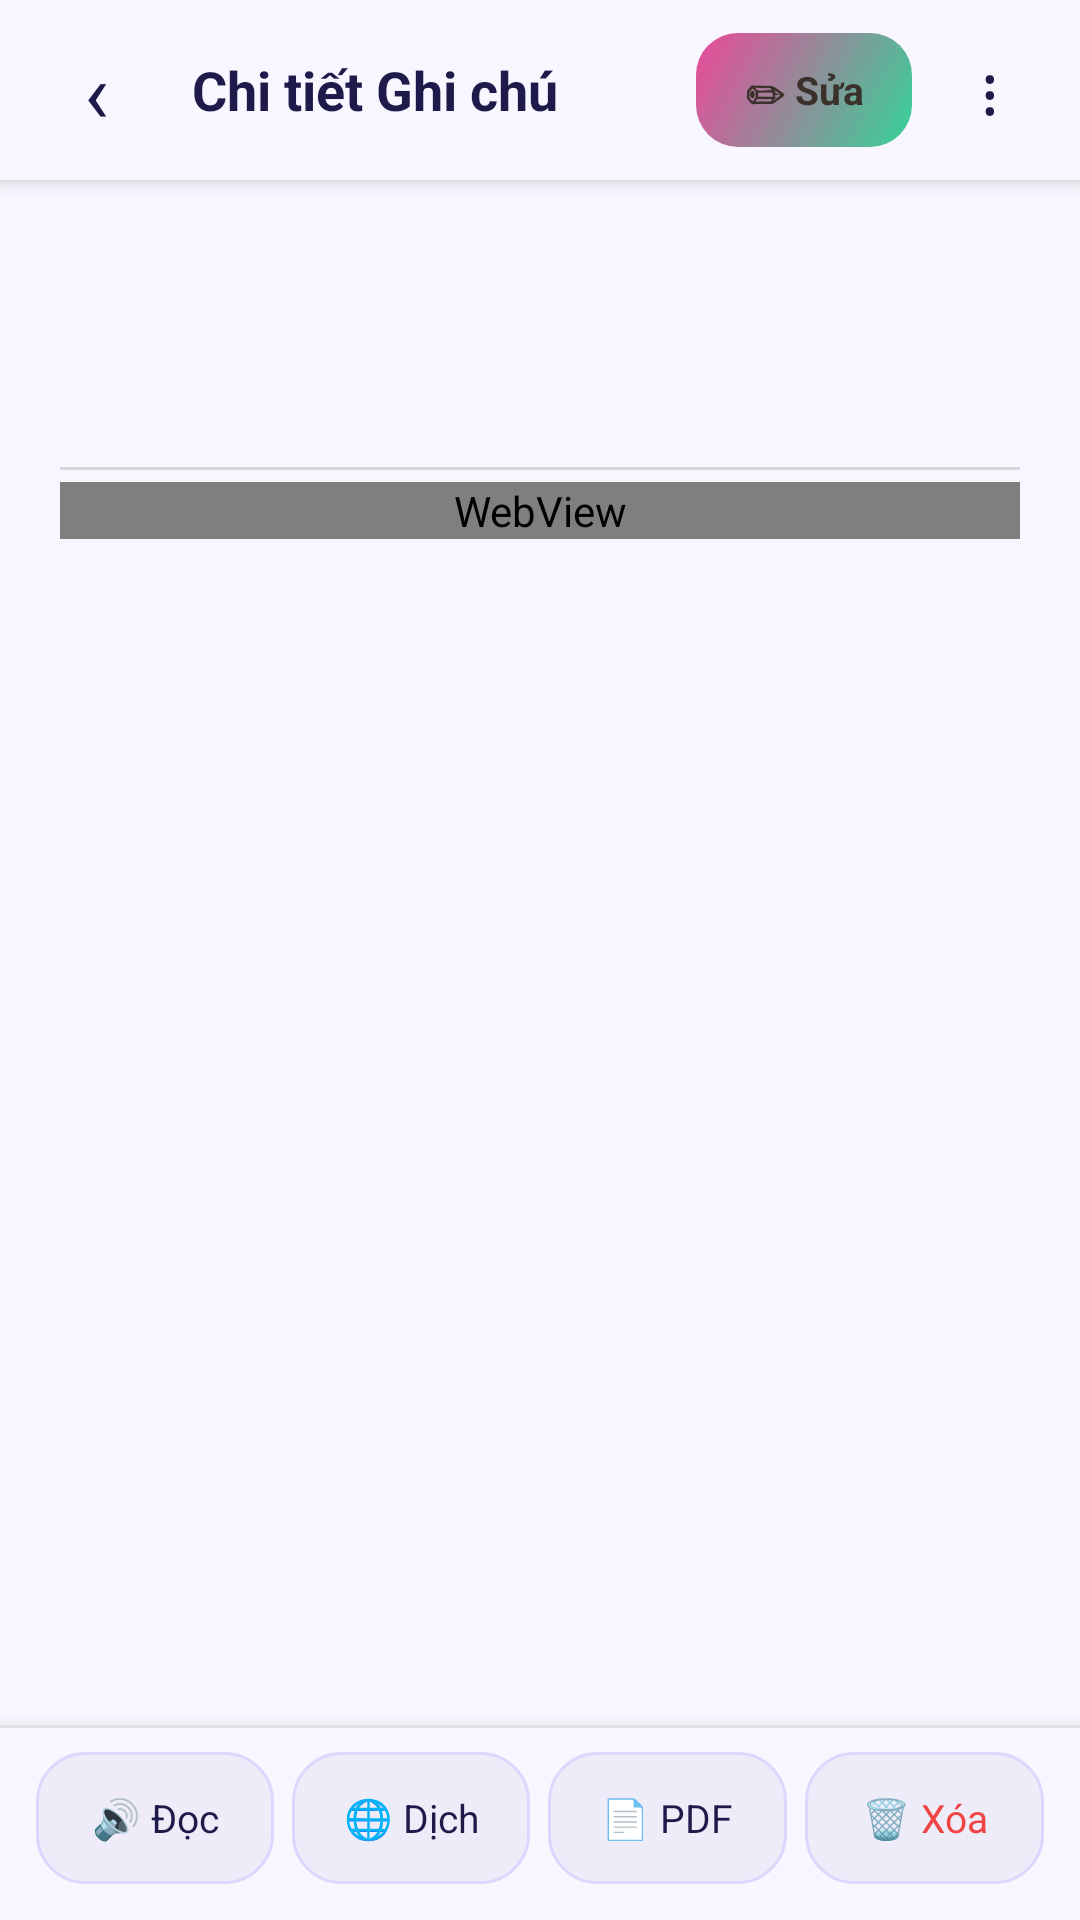

Reconstruct the res/layout file that produces this screen, plus the resources it refers to.
<!-- AndroidManifest.xml: application theme Theme.NoteApp -->
<!-- res/layout/activity_note_detail.xml -->
<?xml version="1.0" encoding="utf-8"?>
<LinearLayout xmlns:android="http://schemas.android.com/apk/res/android"
    android:layout_width="match_parent"
    android:layout_height="match_parent"
    android:orientation="vertical"
    android:background="@color/bg_app"
    android:fitsSystemWindows="true">

    
    <RelativeLayout
        android:id="@+id/appBarDetail"
        android:layout_width="match_parent"
        android:layout_height="60dp"
        android:paddingHorizontal="8dp"
        android:background="@color/bg_app"
        android:elevation="4dp">

        
        <TextView
            android:id="@+id/txtBack"
            android:layout_width="48dp"
            android:layout_height="48dp"
            android:layout_centerVertical="true"
            android:gravity="center"
            android:text="‹"
            android:textColor="@color/text_primary_app"
            android:textSize="28sp"
            android:background="?attr/selectableItemBackgroundBorderless"/>

        
        <TextView
            android:id="@+id/txtHeaderTitle"
            android:layout_width="0dp"
            android:layout_height="wrap_content"
            android:layout_toEndOf="@id/txtBack"
            android:layout_toStartOf="@id/layoutAppBarActions"
            android:layout_centerVertical="true"
            android:layout_marginHorizontal="8dp"
            android:text="Chi tiết Ghi chú"
            android:textColor="@color/text_primary_app"
            android:textSize="18sp"
            android:textStyle="bold"
            android:maxLines="1"
            android:ellipsize="end"/>

        
        <LinearLayout
            android:id="@+id/layoutAppBarActions"
            android:layout_width="wrap_content"
            android:layout_height="match_parent"
            android:layout_alignParentEnd="true"
            android:orientation="horizontal"
            android:gravity="center_vertical">

            <TextView
                android:id="@+id/btnEdit"
                android:layout_width="72dp"
                android:layout_height="38dp"
                android:gravity="center"
                android:text="✏ Sửa"
                android:textColor="#3A312B"
                android:textSize="13sp"
                android:textStyle="bold"
                android:background="@drawable/bg_btn_yellow"
                android:layout_marginEnd="4dp"/>

            <TextView
                android:id="@+id/btnMoreOptions"
                android:layout_width="44dp"
                android:layout_height="44dp"
                android:gravity="center"
                android:text="⋮"
                android:textColor="@color/text_primary_app"
                android:textSize="22sp"
                android:background="?attr/selectableItemBackgroundBorderless"/>
        </LinearLayout>
    </RelativeLayout>

    
    <ScrollView
        android:id="@+id/rootLayoutDetail"
        android:layout_width="match_parent"
        android:layout_height="0dp"
        android:layout_weight="1"
        android:overScrollMode="never"
        android:background="@color/bg_app">

        <LinearLayout
            android:layout_width="match_parent"
            android:layout_height="wrap_content"
            android:orientation="vertical"
            android:paddingHorizontal="20dp"
            android:paddingTop="16dp"
            android:paddingBottom="120dp">

            
            <TextView
                android:id="@+id/txtTitle"
                android:layout_width="match_parent"
                android:layout_height="wrap_content"
                android:text=""
                android:textColor="@color/text_primary_app"
                android:textSize="28sp"
                android:textStyle="bold"
                android:lineSpacingExtra="2dp"/>

            
            <TextView
                android:id="@+id/txtSubtitle"
                android:layout_width="wrap_content"
                android:layout_height="wrap_content"
                android:layout_marginTop="8dp"
                android:background="@drawable/bg_link_chip"
                android:paddingHorizontal="12dp"
                android:paddingVertical="5dp"
                android:text=""
                android:textColor="#7C8DA5"
                android:textSize="13sp"
                android:visibility="gone"/>

            
            <LinearLayout
                android:layout_width="match_parent"
                android:layout_height="wrap_content"
                android:layout_marginTop="10dp"
                android:orientation="horizontal"
                android:gravity="center_vertical">

                <TextView
                    android:id="@+id/txtTags"
                    style="@style/TagChipYellow"
                    android:text=""
                    android:visibility="gone"/>

                <TextView
                    android:id="@+id/txtCreatedAt"
                    android:layout_width="wrap_content"
                    android:layout_height="wrap_content"
                    android:layout_marginStart="6dp"
                    android:text=""
                    android:textColor="@color/text_secondary_app"
                    android:textSize="12sp"/>
            </LinearLayout>

            
            <TextView
                android:id="@+id/txtReminder"
                android:layout_width="match_parent"
                android:layout_height="wrap_content"
                android:layout_marginTop="12dp"
                android:background="@drawable/bg_reminder_box"
                android:padding="12dp"
                android:text=""
                android:textColor="#7B6747"
                android:textSize="14sp"
                android:visibility="gone"/>

            
            <View
                android:layout_width="match_parent"
                android:layout_height="1dp"
                android:layout_marginTop="16dp"
                android:layout_marginBottom="4dp"
                android:background="#22000000"/>

            
            <WebView
                android:id="@+id/webViewContent"
                android:layout_width="match_parent"
                android:layout_height="wrap_content"
                android:background="#00000000"/>

            
            <ImageView
                android:id="@+id/imgNote"
                android:layout_width="match_parent"
                android:layout_height="200dp"
                android:background="@drawable/bg_image_thumb"
                android:scaleType="centerCrop"
                android:visibility="gone"/>

            <TextView
                android:id="@+id/txtLink"
                android:layout_width="match_parent"
                android:layout_height="wrap_content"
                android:text=""
                android:textColor="@color/text_primary_app"
                android:visibility="gone"/>

            
            <TextView
                android:id="@+id/txtAudioHeader"
                android:layout_width="wrap_content"
                android:layout_height="wrap_content"
                android:layout_marginTop="20dp"
                android:text="🎙 Ghi âm đính kèm"
                android:textColor="@color/text_primary_app"
                android:textSize="14sp"
                android:textStyle="bold"
                android:visibility="gone"/>

            <LinearLayout
                android:id="@+id/layoutAudioList"
                android:layout_width="match_parent"
                android:layout_height="wrap_content"
                android:orientation="vertical"
                android:layout_marginTop="8dp"/>

        </LinearLayout>
    </ScrollView>

    
    <LinearLayout
        android:layout_width="match_parent"
        android:layout_height="wrap_content"
        android:orientation="vertical"
        android:background="@color/bg_app"
        android:elevation="8dp">

        
        <View
            android:layout_width="match_parent"
            android:layout_height="1dp"
            android:background="#18000000"/>

        <LinearLayout
            android:layout_width="match_parent"
            android:layout_height="wrap_content"
            android:minHeight="56dp"
            android:orientation="horizontal"
            android:gravity="center_vertical"
            android:paddingHorizontal="12dp"
            android:paddingTop="8dp"
            android:paddingBottom="12dp">

            <TextView
                android:id="@+id/btnTTS"
                android:layout_width="0dp"
                android:layout_height="44dp"
                android:layout_weight="1"
                android:gravity="center"
                android:background="@drawable/bg_action_chip"
                android:text="🔊 Đọc"
                android:textColor="@color/text_primary_app"
                android:textSize="13sp"
                android:layout_marginEnd="6dp"/>

            <TextView
                android:id="@+id/btnTranslate"
                android:layout_width="0dp"
                android:layout_height="44dp"
                android:layout_weight="1"
                android:gravity="center"
                android:background="@drawable/bg_action_chip"
                android:text="🌐 Dịch"
                android:textColor="@color/text_primary_app"
                android:textSize="13sp"
                android:layout_marginEnd="6dp"/>

            <TextView
                android:id="@+id/btnExportPdf"
                android:layout_width="0dp"
                android:layout_height="44dp"
                android:layout_weight="1"
                android:gravity="center"
                android:background="@drawable/bg_action_chip"
                android:text="📄 PDF"
                android:textColor="@color/text_primary_app"
                android:textSize="13sp"
                android:layout_marginEnd="6dp"/>

            <TextView
                android:id="@+id/btnDelete"
                android:layout_width="0dp"
                android:layout_height="44dp"
                android:layout_weight="1"
                android:gravity="center"
                android:background="@drawable/bg_action_chip"
                android:text="🗑 Xóa"
                android:textColor="@color/btn_delete_text"
                android:textSize="13sp"/>
        </LinearLayout>
    </LinearLayout>

</LinearLayout>
<!-- resources referenced by this layout -->
<resources>
  <color name="bg_app">#F8F7FF</color>
  <color name="btn_delete_text">#EF4444</color>
  <color name="text_primary_app">#1E1B4B</color>
  <color name="text_secondary_app">#6B7280</color>
  <!-- drawable bg_action_chip (drawable) -->
  <?xml version="1.0" encoding="utf-8"?>
  <shape xmlns:android="http://schemas.android.com/apk/res/android">
      <solid android:color="@color/bg_input_app"/>
      <corners android:radius="16dp"/>
      <stroke android:width="1dp" android:color="@color/color_divider"/>
  </shape>
  <!-- drawable bg_btn_yellow (drawable) -->
  <?xml version="1.0" encoding="utf-8"?>
  <shape xmlns:android="http://schemas.android.com/apk/res/android">
      <gradient
          android:startColor="#34D399"
          android:endColor="#EC4899"
          android:angle="135"/>
      <corners android:radius="14dp"/>
  </shape>
  <!-- drawable bg_image_thumb (drawable) -->
  <shape xmlns:android="http://schemas.android.com/apk/res/android">
      <solid android:color="#E9E2DC"/>
      <corners android:radius="14dp"/>
  </shape>
  <!-- drawable bg_link_chip (drawable) -->
  <shape xmlns:android="http://schemas.android.com/apk/res/android">
      <solid android:color="@color/bg_input_app"/>
      <corners android:radius="10dp"/>
  </shape>
  <!-- drawable bg_reminder_box (drawable) -->
  <shape xmlns:android="http://schemas.android.com/apk/res/android">
      <solid android:color="@color/bg_input_app"/>
      <corners android:radius="14dp"/>
  </shape>
  <style name="TagChipYellow" parent="TagChipBase">
          <item name="android:background">#F8E5A6</item>
          <item name="android:textColor">#6A5A29</item>
      </style>
  <style name="Theme.NoteApp" parent="Base.Theme.NoteApp" />
  <color name="bg_input_app">#EEECf8</color>
  <color name="color_divider">#DDD6FE</color>
  <style name="TagChipBase">
          <item name="android:layout_width">wrap_content</item>
          <item name="android:layout_height">wrap_content</item>
          <item name="android:layout_marginEnd">8dp</item>
          <item name="android:paddingHorizontal">12dp</item>
          <item name="android:paddingVertical">6dp</item>
          <item name="android:textSize">13sp</item>
      </style>
  <style name="Base.Theme.NoteApp" parent="Theme.MaterialComponents.DayNight.NoActionBar">
          <item name="colorPrimary">@color/primary</item>
          <item name="colorPrimaryVariant">@color/primary_dark</item>
          <item name="colorOnPrimary">@color/white</item>
          <item name="colorSecondary">@color/accent</item>
          <item name="colorOnSecondary">@color/white</item>
          <item name="colorSurface">@color/bg_card</item>
          <item name="colorOnSurface">@color/text_primary_app</item>
          <item name="android:statusBarColor">@android:color/transparent</item>
          <item name="android:navigationBarColor">@android:color/transparent</item>
          <item name="android:windowDrawsSystemBarBackgrounds">true</item>
          <item name="android:windowLightStatusBar" tools:targetApi="23">true</item>
          <item name="android:fitsSystemWindows">true</item>
      </style>
  <color name="primary">#34D399</color>
  <color name="primary_dark">#059669</color>
  <color name="white">#FFFFFFFF</color>
  <color name="accent">#EC4899</color>
  <color name="bg_card">#FFFFFF</color>
</resources>
